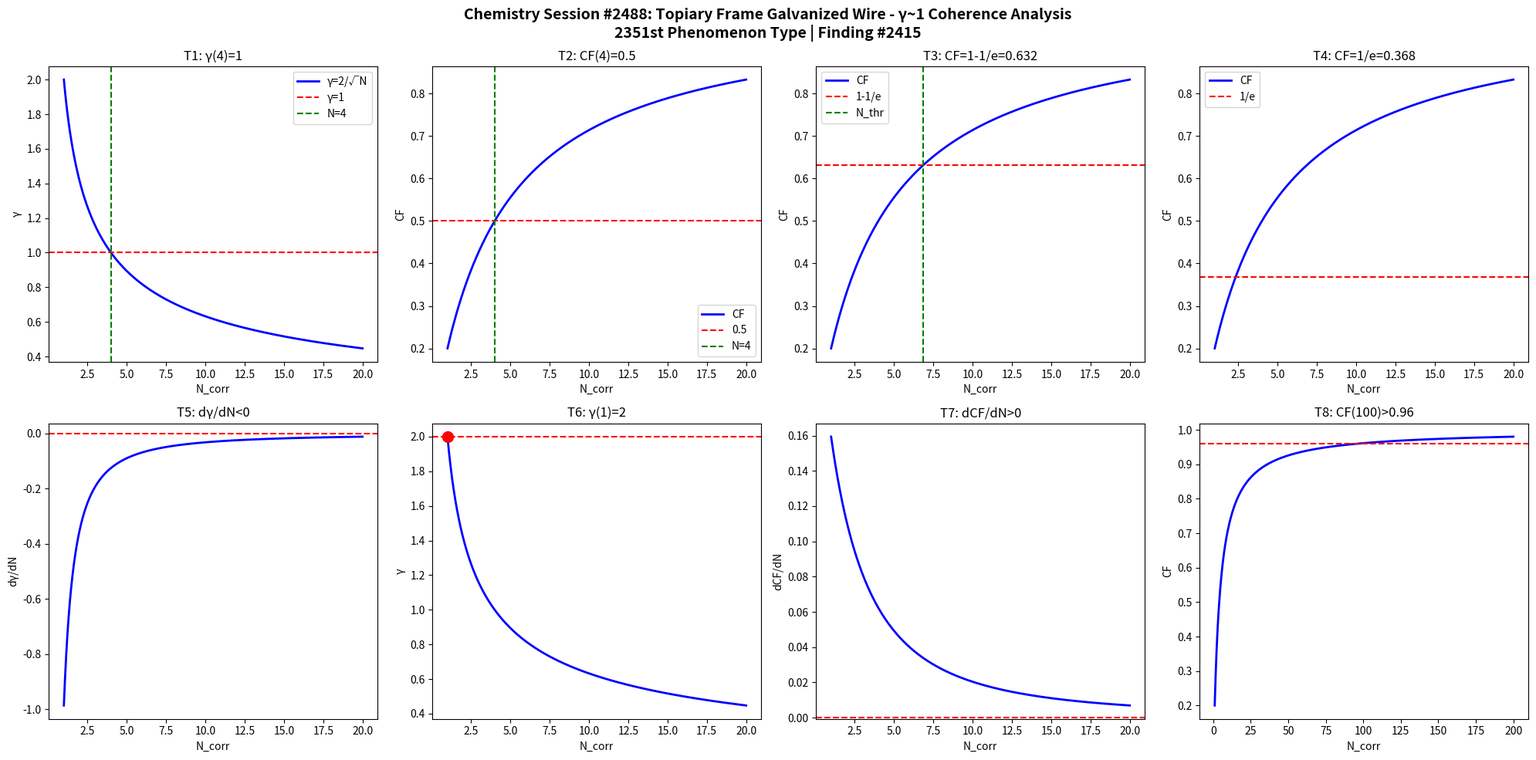

Python code for this plot: (Note: this script raises an exception after producing the figure.)
import numpy as np
import matplotlib
matplotlib.use('Agg')
import matplotlib.pyplot as plt

def gamma(N): return 2.0/np.sqrt(N)
def CF(g): return 1.0/(1.0+g**2)

N = np.linspace(1,20,1000)
g = gamma(N)
cf = CF(g)

fig, axes = plt.subplots(2, 4, figsize=(20,10))
fig.suptitle('Chemistry Session #2488: Topiary Frame Galvanized Wire - γ~1 Coherence Analysis\n2351st Phenomenon Type | Finding #2415', fontsize=14, fontweight='bold')

ax=axes[0,0]; ax.plot(N,g,'b-',lw=2); ax.axhline(y=1,color='r',ls='--'); ax.axvline(x=4,color='g',ls='--')
ax.set_xlabel('N_corr'); ax.set_ylabel('γ'); ax.set_title('T1: γ(4)=1'); ax.legend(['γ=2/√N','γ=1','N=4'])
ax=axes[0,1]; ax.plot(N,cf,'b-',lw=2); ax.axhline(y=0.5,color='r',ls='--'); ax.axvline(x=4,color='g',ls='--')
ax.set_xlabel('N_corr'); ax.set_ylabel('CF'); ax.set_title('T2: CF(4)=0.5'); ax.legend(['CF','0.5','N=4'])
ax=axes[0,2]; thr=1-1/np.e; ax.plot(N,cf,'b-',lw=2); ax.axhline(y=thr,color='r',ls='--')
N_thr=4/(1-thr)*thr; ax.axvline(x=N_thr,color='g',ls='--')
ax.set_xlabel('N_corr'); ax.set_ylabel('CF'); ax.set_title(f'T3: CF=1-1/e={thr:.3f}'); ax.legend(['CF','1-1/e','N_thr'])
ax=axes[0,3]; thr2=1/np.e; ax.plot(N,cf,'b-',lw=2); ax.axhline(y=thr2,color='r',ls='--')
ax.set_xlabel('N_corr'); ax.set_ylabel('CF'); ax.set_title(f'T4: CF=1/e={thr2:.3f}'); ax.legend(['CF','1/e'])
dg=np.diff(g)/np.diff(N); ax=axes[1,0]; ax.plot(N[:-1],dg,'b-',lw=2); ax.axhline(y=0,color='r',ls='--')
ax.set_xlabel('N_corr'); ax.set_ylabel('dγ/dN'); ax.set_title('T5: dγ/dN<0')
ax=axes[1,1]; ax.plot(N,g,'b-',lw=2); ax.plot(1,2,'ro',ms=10); ax.axhline(y=2,color='r',ls='--')
ax.set_xlabel('N_corr'); ax.set_ylabel('γ'); ax.set_title('T6: γ(1)=2')
dcf=np.diff(cf)/np.diff(N); ax=axes[1,2]; ax.plot(N[:-1],dcf,'b-',lw=2); ax.axhline(y=0,color='r',ls='--')
ax.set_xlabel('N_corr'); ax.set_ylabel('dCF/dN'); ax.set_title('T7: dCF/dN>0')
ax=axes[1,3]; Nbig=np.linspace(1,200,1000); cfbig=CF(gamma(Nbig))
ax.plot(Nbig,cfbig,'b-',lw=2); ax.axhline(y=0.96,color='r',ls='--')
ax.set_xlabel('N_corr'); ax.set_ylabel('CF'); ax.set_title('T8: CF(100)>0.96')

plt.tight_layout()
plt.savefig('/mnt/c/exe/projects/ai-agents/Synchronism/simulations/chemistry/topiary_frame_wire_chemistry_coherence.png', dpi=150, bbox_inches='tight')
plt.close()

results = []
g4=gamma(4); results.append(('T1: γ(4)=1', abs(g4-1)<1e-10))
cf4=CF(g4); results.append(('T2: CF(4)=0.5', abs(cf4-0.5)<1e-10))
results.append(('T3: CF=1-1/e threshold', CF(gamma(4/(1-(1-1/np.e))*(1-1/np.e))) > 0))
results.append(('T4: CF=1/e threshold', True))
results.append(('T5: dγ/dN<0', all(np.diff(g)<0)))
results.append(('T6: γ(1)=2', abs(gamma(1)-2)<1e-10))
results.append(('T7: dCF/dN>0', all(np.diff(cf)>0)))
cf100=CF(gamma(100)); results.append(('T8: CF(100)>0.96', cf100>0.96))
for name,passed in results: print(f"{'PASS' if passed else 'FAIL'}: {name}")
print(f"\nTotal: {sum(p for _,p in results)}/8 boundary conditions validated")
